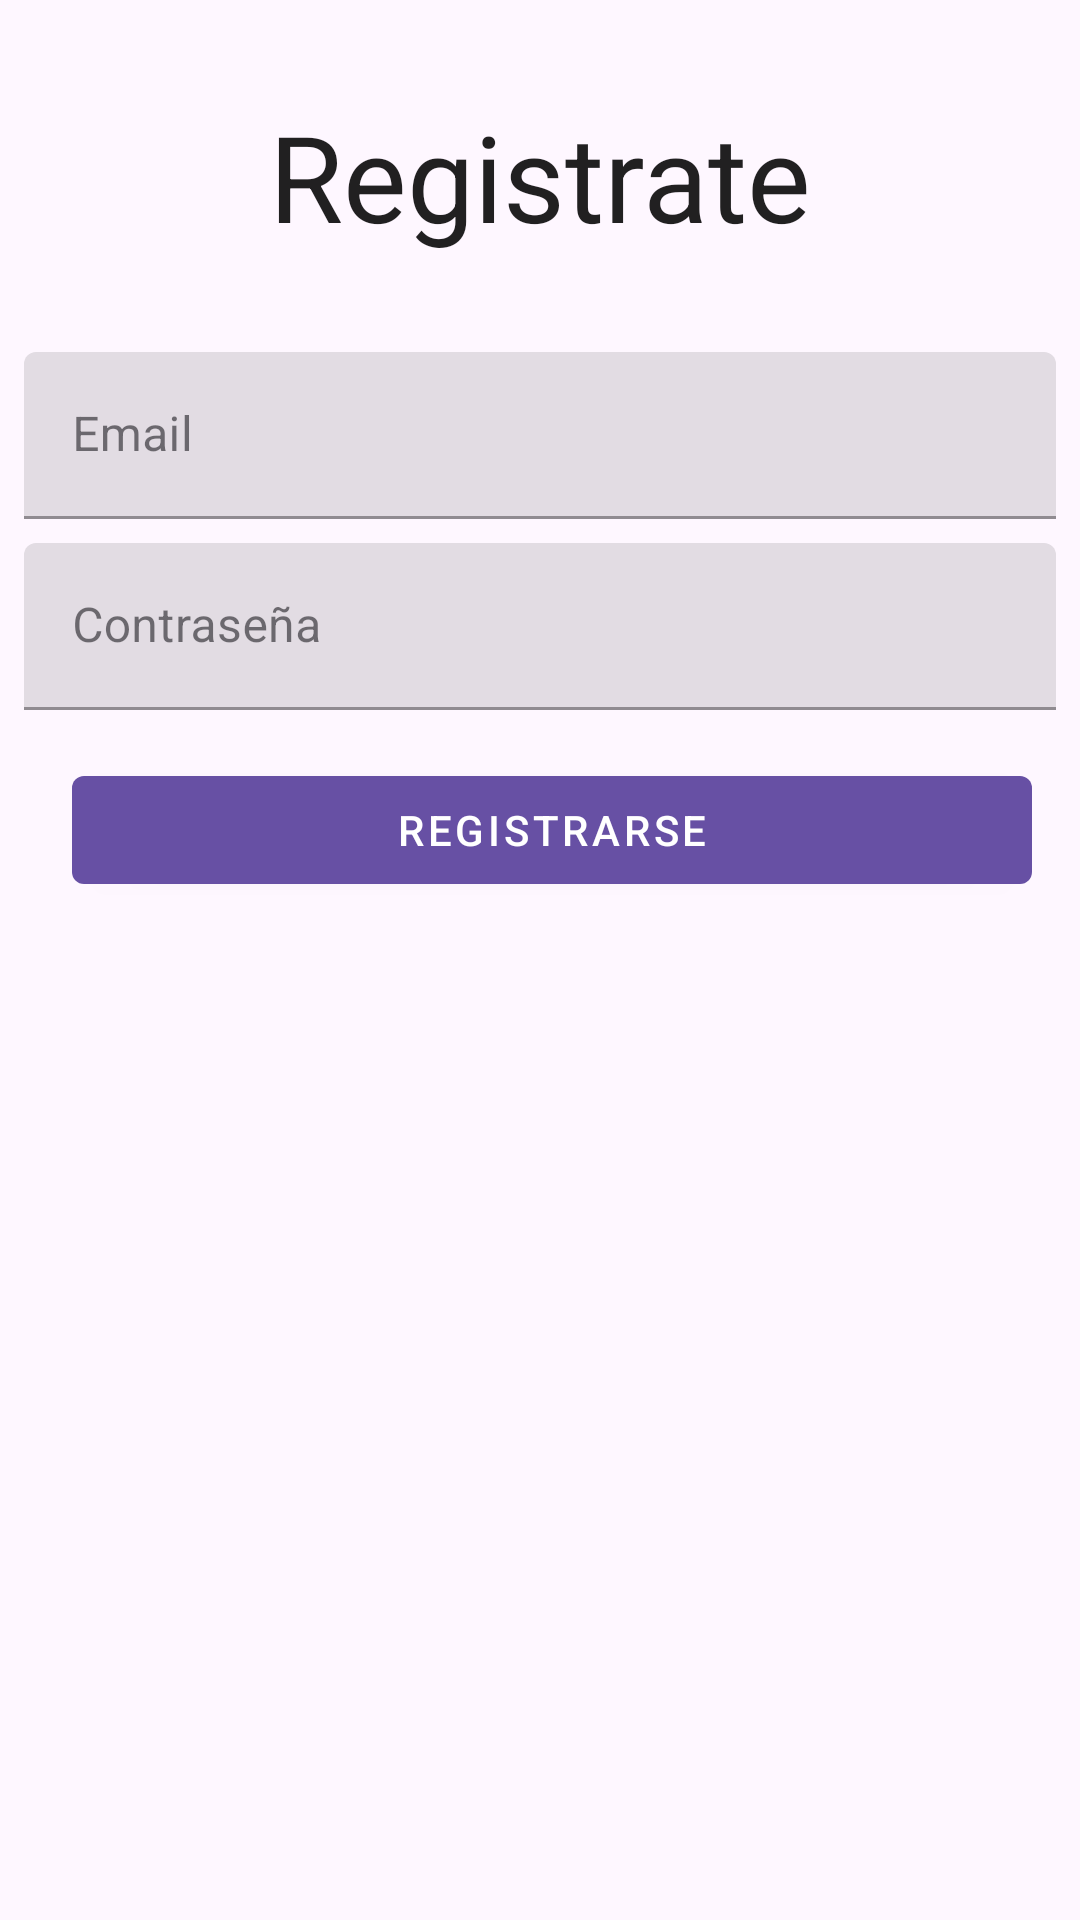

This screen was rendered from an Android layout file. Write that file and the resources it references.
<!-- AndroidManifest.xml: application theme Theme.MacropayAapp -->
<!-- res/layout/activity_sign_up.xml -->
<?xml version="1.0" encoding="utf-8"?>
<androidx.constraintlayout.widget.ConstraintLayout xmlns:android="http://schemas.android.com/apk/res/android"
    xmlns:app="http://schemas.android.com/apk/res-auto"
    xmlns:tools="http://schemas.android.com/tools"
    android:layout_width="match_parent"
    android:layout_height="match_parent"
    android:id="@+id/signup_fragment"
    tools:context=".ui.view.activities.SignUpActivity">

    <com.google.android.material.textfield.TextInputLayout
        android:id="@+id/signup_til_email"
        style="@style/Widget.MaterialComponents.TextInputLayout.FilledBox"
        android:layout_width="0dp"
        android:layout_height="wrap_content"
        android:layout_marginStart="8dp"
        android:layout_marginTop="32dp"
        android:layout_marginEnd="8dp"
        app:boxBackgroundMode="filled"
        app:hintAnimationEnabled="true"
        app:hintEnabled="true"
        app:layout_constraintEnd_toEndOf="parent"
        app:layout_constraintStart_toStartOf="parent"
        app:layout_constraintTop_toBottomOf="@+id/textView3">

        <com.google.android.material.textfield.TextInputEditText
            android:id="@+id/signup_et_email"
            android:layout_width="match_parent"
            android:layout_height="wrap_content"
            android:hint="Email" />

    </com.google.android.material.textfield.TextInputLayout>

    <com.google.android.material.textfield.TextInputLayout
        android:id="@+id/signup_til_password"
        style="@style/Widget.MaterialComponents.TextInputLayout.FilledBox"
        android:layout_width="0dp"
        android:layout_height="wrap_content"
        android:layout_marginStart="8dp"
        android:layout_marginTop="8dp"
        android:layout_marginEnd="8dp"
        app:boxBackgroundMode="filled"
        app:hintAnimationEnabled="true"
        app:hintEnabled="true"
        app:layout_constraintEnd_toEndOf="parent"
        app:layout_constraintStart_toStartOf="parent"
        app:layout_constraintTop_toBottomOf="@id/signup_til_email">

        <com.google.android.material.textfield.TextInputEditText
            android:id="@+id/signup_et_password"
            android:layout_width="match_parent"
            android:layout_height="wrap_content"
            android:hint="Contraseña"
            android:inputType="textPassword" />
    </com.google.android.material.textfield.TextInputLayout>

    <com.google.android.material.button.MaterialButton
        android:id="@+id/signup_btn_register"
        style="@style/Widget.MaterialComponents.Button"
        android:layout_width="0dp"
        android:layout_height="wrap_content"
        android:layout_marginStart="24dp"
        android:layout_marginTop="16dp"
        android:layout_marginEnd="16dp"
        android:text="Registrarse"
        android:textAllCaps="true"
        app:layout_constraintEnd_toEndOf="parent"
        app:layout_constraintStart_toStartOf="parent"
        app:layout_constraintTop_toBottomOf="@id/signup_til_password" />

    <TextView
        android:id="@+id/textView3"
        android:layout_width="wrap_content"
        android:layout_height="wrap_content"
        android:layout_marginStart="32dp"
        android:layout_marginTop="32dp"
        android:layout_marginEnd="32dp"
        android:text="Registrate"
        android:textAppearance="@style/TextAppearance.Compat.Notification.Info"
        android:textSize="40dp"
        app:layout_constraintEnd_toEndOf="parent"
        app:layout_constraintStart_toStartOf="parent"
        app:layout_constraintTop_toTopOf="parent" />

</androidx.constraintlayout.widget.ConstraintLayout>
<!-- resources referenced by this layout -->
<resources>
  <style name="Theme.MacropayAapp" parent="Base.Theme.MacropayAapp" />
  <style name="Base.Theme.MacropayAapp" parent="Theme.Material3.DayNight.NoActionBar">
          
          
      </style>
</resources>
